2-way image classification set "mimic_pair_3" from GitHub (a-chow-cse/guided_diffusion); label vocabulary: erato notabilis, melpomene plesseni.

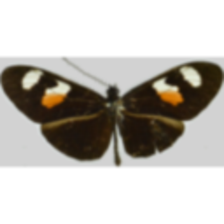
Label: erato notabilis

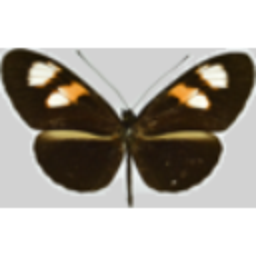
Label: melpomene plesseni

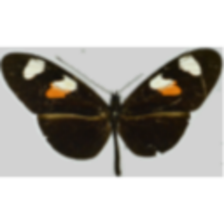
Label: erato notabilis

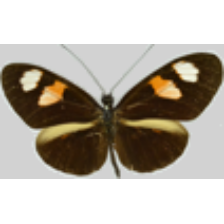
Label: melpomene plesseni

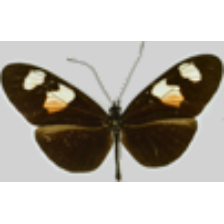
Label: erato notabilis

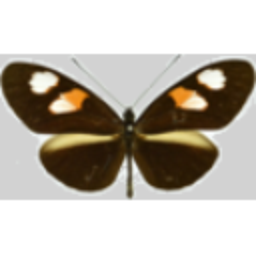
Label: melpomene plesseni
